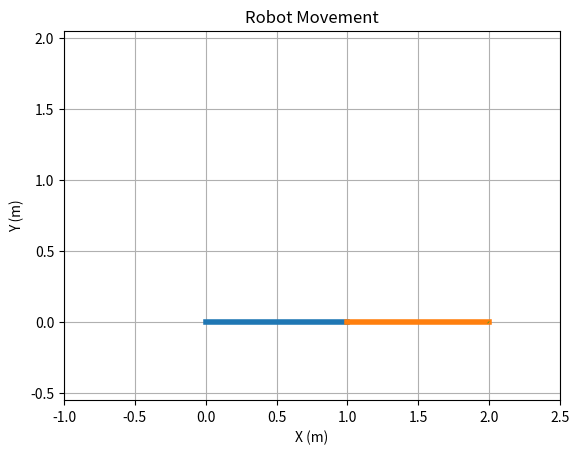

The matplotlib source for this figure:
import matplotlib.pyplot as plt
import numpy as np

fig, ax = plt.subplots()
ax.axis('equal')
ax.set_xlim(-1, 2.5)
ax.set_ylim(-1, 2.5)
ax.grid(True)
ax.set_xlabel('X (m)')
ax.set_ylabel('Y (m)')
ax.set_title('Robot Movement')

Joint_1 = np.array([0, 0])
Joint_2 = np.array([1, 0])
Joint_3 = np.array([2, 0])

Robot_arm_1 = ax.plot([Joint_1[0], Joint_2[0]], [Joint_1[1], Joint_2[1]], linewidth=4)
Robot_arm_2 = ax.plot([Joint_2[0], Joint_3[0]], [Joint_2[1], Joint_3[1]], linewidth=4)

Robot_path = ax.plot([Joint_3[0]-0.01, Joint_3[0]], [Joint_3[1]-0.01, Joint_3[1]], linewidth=0.5)

plt.show()
plt.pause(0.1)
